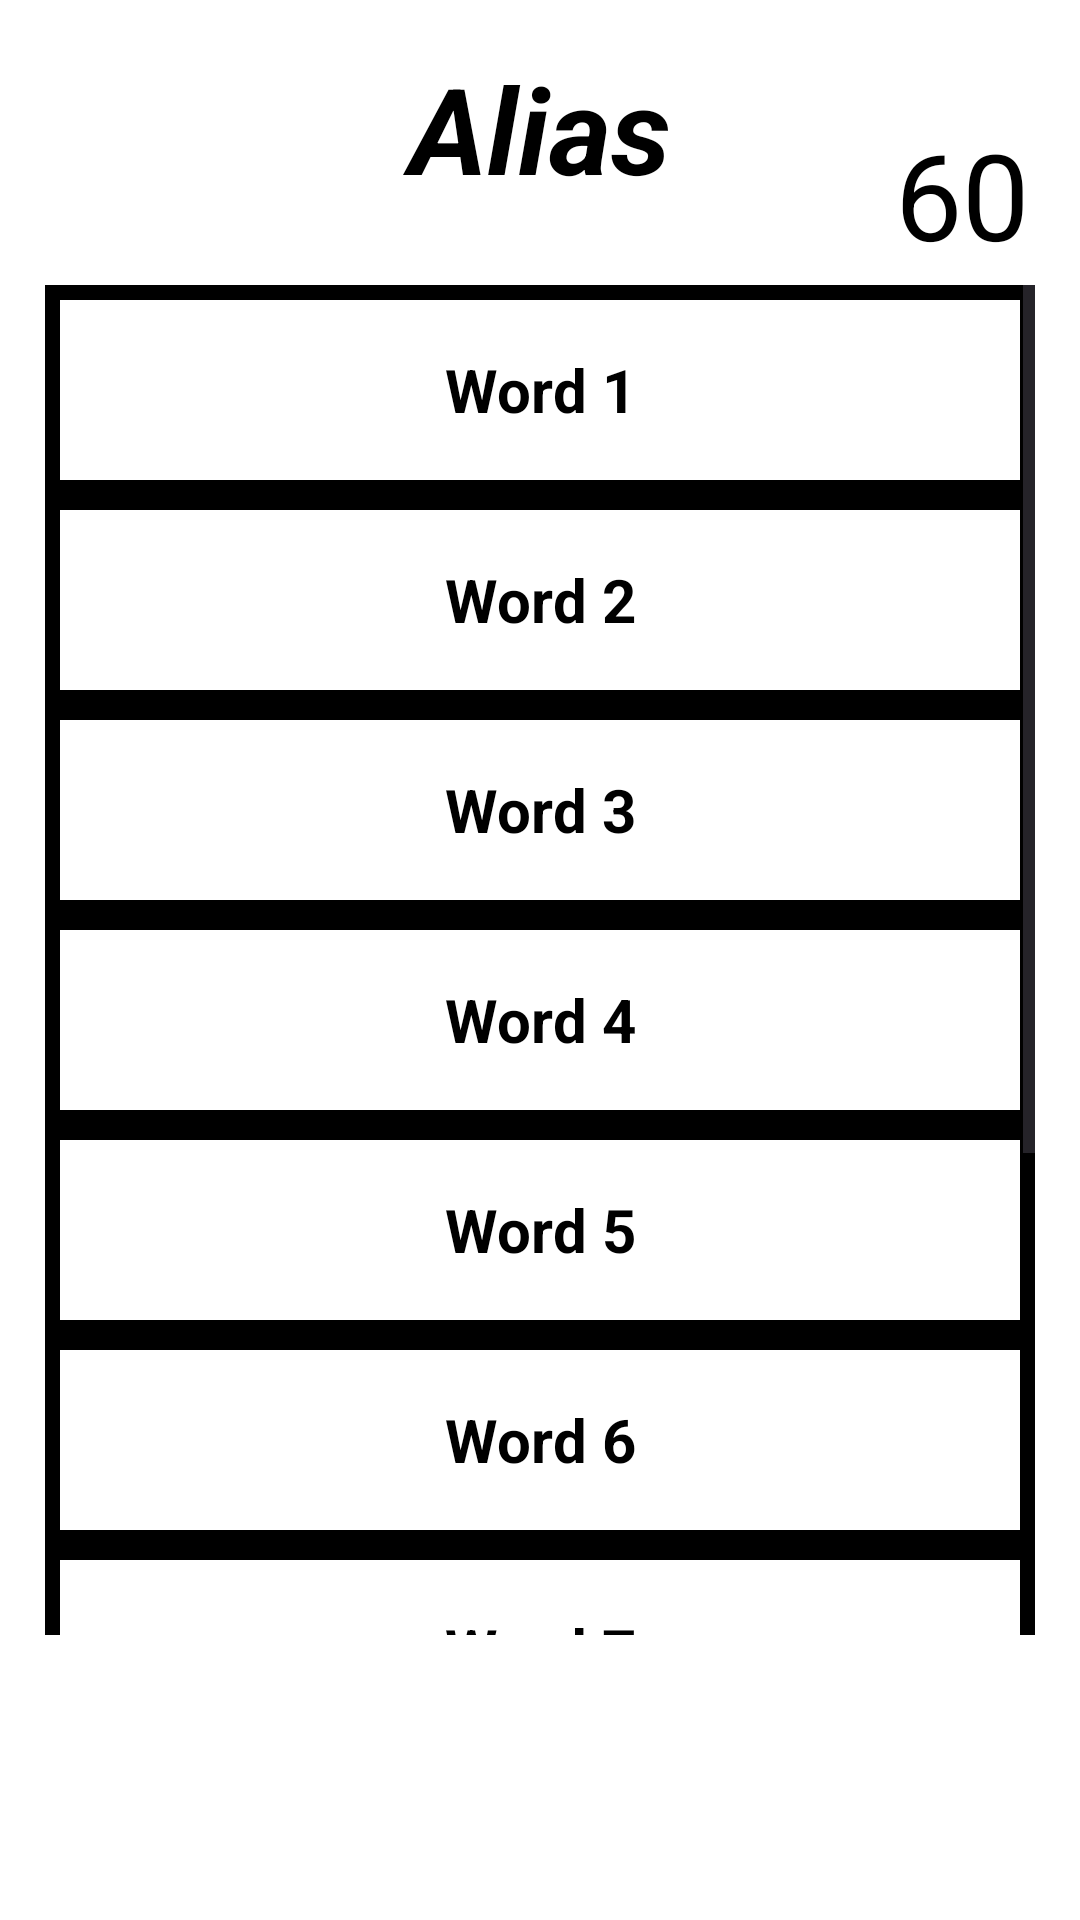

Layout XML and referenced resources for this Android screen:
<!-- AndroidManifest.xml: application theme Theme.Alias -->
<!-- res/layout/activity_main2.xml -->
<?xml version="1.0" encoding="utf-8"?>
<androidx.constraintlayout.widget.ConstraintLayout xmlns:android="http://schemas.android.com/apk/res/android"
    xmlns:app="http://schemas.android.com/apk/res-auto"
    xmlns:tools="http://schemas.android.com/tools"
    android:layout_width="match_parent"
    android:layout_height="match_parent"
    android:background="@color/white"
    tools:context=".MainActivity2">

    <ScrollView
        android:layout_width="330dp"
        android:layout_height="450dp"
        app:layout_constraintBottom_toBottomOf="parent"
        app:layout_constraintEnd_toEndOf="parent"
        app:layout_constraintStart_toStartOf="parent"
        app:layout_constraintTop_toTopOf="parent">


        <LinearLayout
            android:id="@+id/linearlayout"
            android:layout_width="330dp"
            android:layout_height="550dp"
            android:layout_centerInParent="true"
            android:layout_centerHorizontal="true"
            android:layout_centerVertical="true"
            android:background="@color/black"
            android:gravity="center"
            android:orientation="vertical"
            app:layout_constraintBottom_toBottomOf="parent"
            app:layout_constraintEnd_toEndOf="parent"
            app:layout_constraintStart_toStartOf="parent"
            app:layout_constraintTop_toTopOf="parent"
            tools:ignore="MissingConstraints">

            <TextView
                android:id="@+id/word1"
                android:layout_width="match_parent"
                android:layout_height="60dp"
                android:layout_margin="5dp"
                android:background="@color/white"
                android:gravity="center"
                android:text="Word 1"
                android:textColor="@color/black"
                android:textSize="20dp"
                android:textStyle="bold" />

            <TextView
                android:id="@+id/word2"
                android:layout_width="match_parent"
                android:layout_height="60dp"
                android:layout_margin="5dp"
                android:background="@color/white"
                android:gravity="center"
                android:text="Word 2"
                android:textColor="@color/black"
                android:textSize="20dp"
                android:textStyle="bold" />

            <TextView
                android:id="@+id/word3"
                android:layout_width="match_parent"
                android:layout_height="60dp"
                android:layout_margin="5dp"
                android:background="@color/white"
                android:gravity="center"
                android:text="Word 3"
                android:textColor="@color/black"
                android:textSize="20dp"
                android:textStyle="bold" />

            <TextView
                android:id="@+id/word4"
                android:layout_width="match_parent"
                android:layout_height="60dp"
                android:layout_margin="5dp"
                android:background="@color/white"
                android:gravity="center"
                android:text="Word 4"
                android:textColor="@color/black"
                android:textSize="20dp"
                android:textStyle="bold" />

            <TextView
                android:id="@+id/word5"
                android:layout_width="match_parent"
                android:layout_height="60dp"
                android:layout_margin="5dp"
                android:background="@color/white"
                android:gravity="center"
                android:text="Word 5"
                android:textColor="@color/black"
                android:textSize="20dp"
                android:textStyle="bold" />

            <TextView
                android:id="@+id/word6"
                android:layout_width="match_parent"
                android:layout_height="60dp"
                android:layout_margin="5dp"
                android:background="@color/white"
                android:gravity="center"
                android:text="Word 6"
                android:textColor="@color/black"
                android:textSize="20dp"
                android:textStyle="bold" />

            <TextView
                android:id="@+id/word7"
                android:layout_width="match_parent"
                android:layout_height="60dp"
                android:layout_margin="5dp"
                android:background="@color/white"
                android:gravity="center"
                android:text="Word 7"
                android:textColor="@color/black"
                android:textSize="20dp"
                android:textStyle="bold" />

            <TextView
                android:id="@+id/word8"
                android:layout_width="match_parent"
                android:layout_height="60dp"
                android:layout_margin="5dp"
                android:background="@color/white"
                android:gravity="center"
                android:text="Word 8"
                android:textColor="@color/black"
                android:textSize="20dp"
                android:textStyle="bold" />

            <TextView
                android:id="@+id/word9"
                android:layout_width="match_parent"
                android:layout_height="60dp"
                android:layout_margin="5dp"
                android:background="@color/white"
                android:gravity="center"
                android:text="Word 9"
                android:textColor="@color/black"
                android:textSize="20dp"
                android:textStyle="bold" />

            <TextView
                android:id="@+id/word10"
                android:layout_width="match_parent"
                android:layout_height="60dp"
                android:layout_margin="5dp"
                android:background="@color/white"
                android:gravity="center"
                android:text="Word 10"
                android:textColor="@color/black"
                android:textSize="20dp"
                android:textStyle="bold" />

        </LinearLayout>

    </ScrollView>

    <TextView
        android:id="@+id/timer"
        android:layout_width="wrap_content"
        android:layout_height="wrap_content"
        android:layout_centerInParent="true"
        android:gravity="center"
        android:text="60"
        android:textColor="@color/black"
        android:textSize="40dp"
        app:layout_constraintBottom_toBottomOf="parent"
        app:layout_constraintEnd_toEndOf="parent"
        app:layout_constraintHorizontal_bias="0.946"
        app:layout_constraintStart_toStartOf="parent"
        app:layout_constraintTop_toTopOf="parent"
        app:layout_constraintVertical_bias="0.065"
        tools:ignore="MissingConstraints" />

    <TextView
        android:id="@+id/textView"
        android:layout_width="110dp"
        android:layout_height="50dp"
        android:layout_marginTop="16dp"
        android:text="Alias"
        android:textSize="40dp"
        android:textColor="@color/black"
        android:textStyle="bold|italic"
        android:gravity="center"
        app:layout_constraintEnd_toEndOf="parent"
        app:layout_constraintHorizontal_bias="0.5"
        app:layout_constraintStart_toStartOf="parent"
        app:layout_constraintTop_toTopOf="parent"
        tools:ignore="MissingConstraints" />

</androidx.constraintlayout.widget.ConstraintLayout>
<!-- resources referenced by this layout -->
<resources>
  <style name="Theme.Alias" parent="Base.Theme.Alias" />
  <style name="Base.Theme.Alias" parent="Theme.Material3.DayNight.NoActionBar">
          
          
      </style>
  <!-- not gathered from this repository: default colours our renderer supplied (Android Studio template values) -->
  <color name="black">#FF000000</color>
  <color name="white">#FFFFFFFF</color>
</resources>
